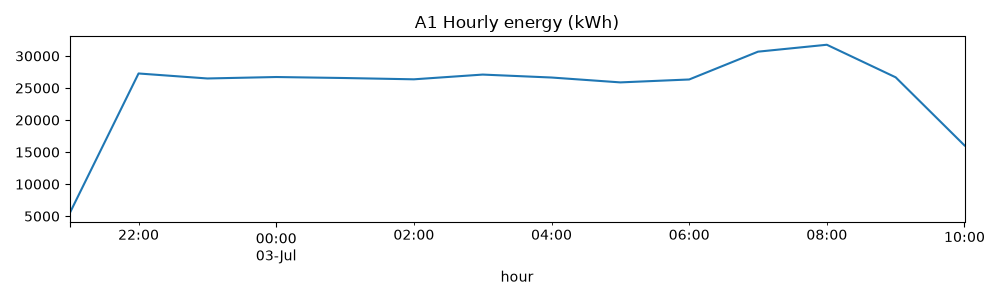

Data behind this chart, as committed beside it:
hour, energy_kwh
2026-07-02 21:00:00, 5471
2026-07-02 22:00:00, 27268
2026-07-02 23:00:00, 26489
2026-07-03 00:00:00, 26715
2026-07-03 01:00:00, 26558
2026-07-03 02:00:00, 26357
2026-07-03 03:00:00, 27096
2026-07-03 04:00:00, 26637
2026-07-03 05:00:00, 25877
2026-07-03 06:00:00, 26332
2026-07-03 07:00:00, 30671
2026-07-03 08:00:00, 31750
2026-07-03 09:00:00, 26668
2026-07-03 10:00:00, 16040
